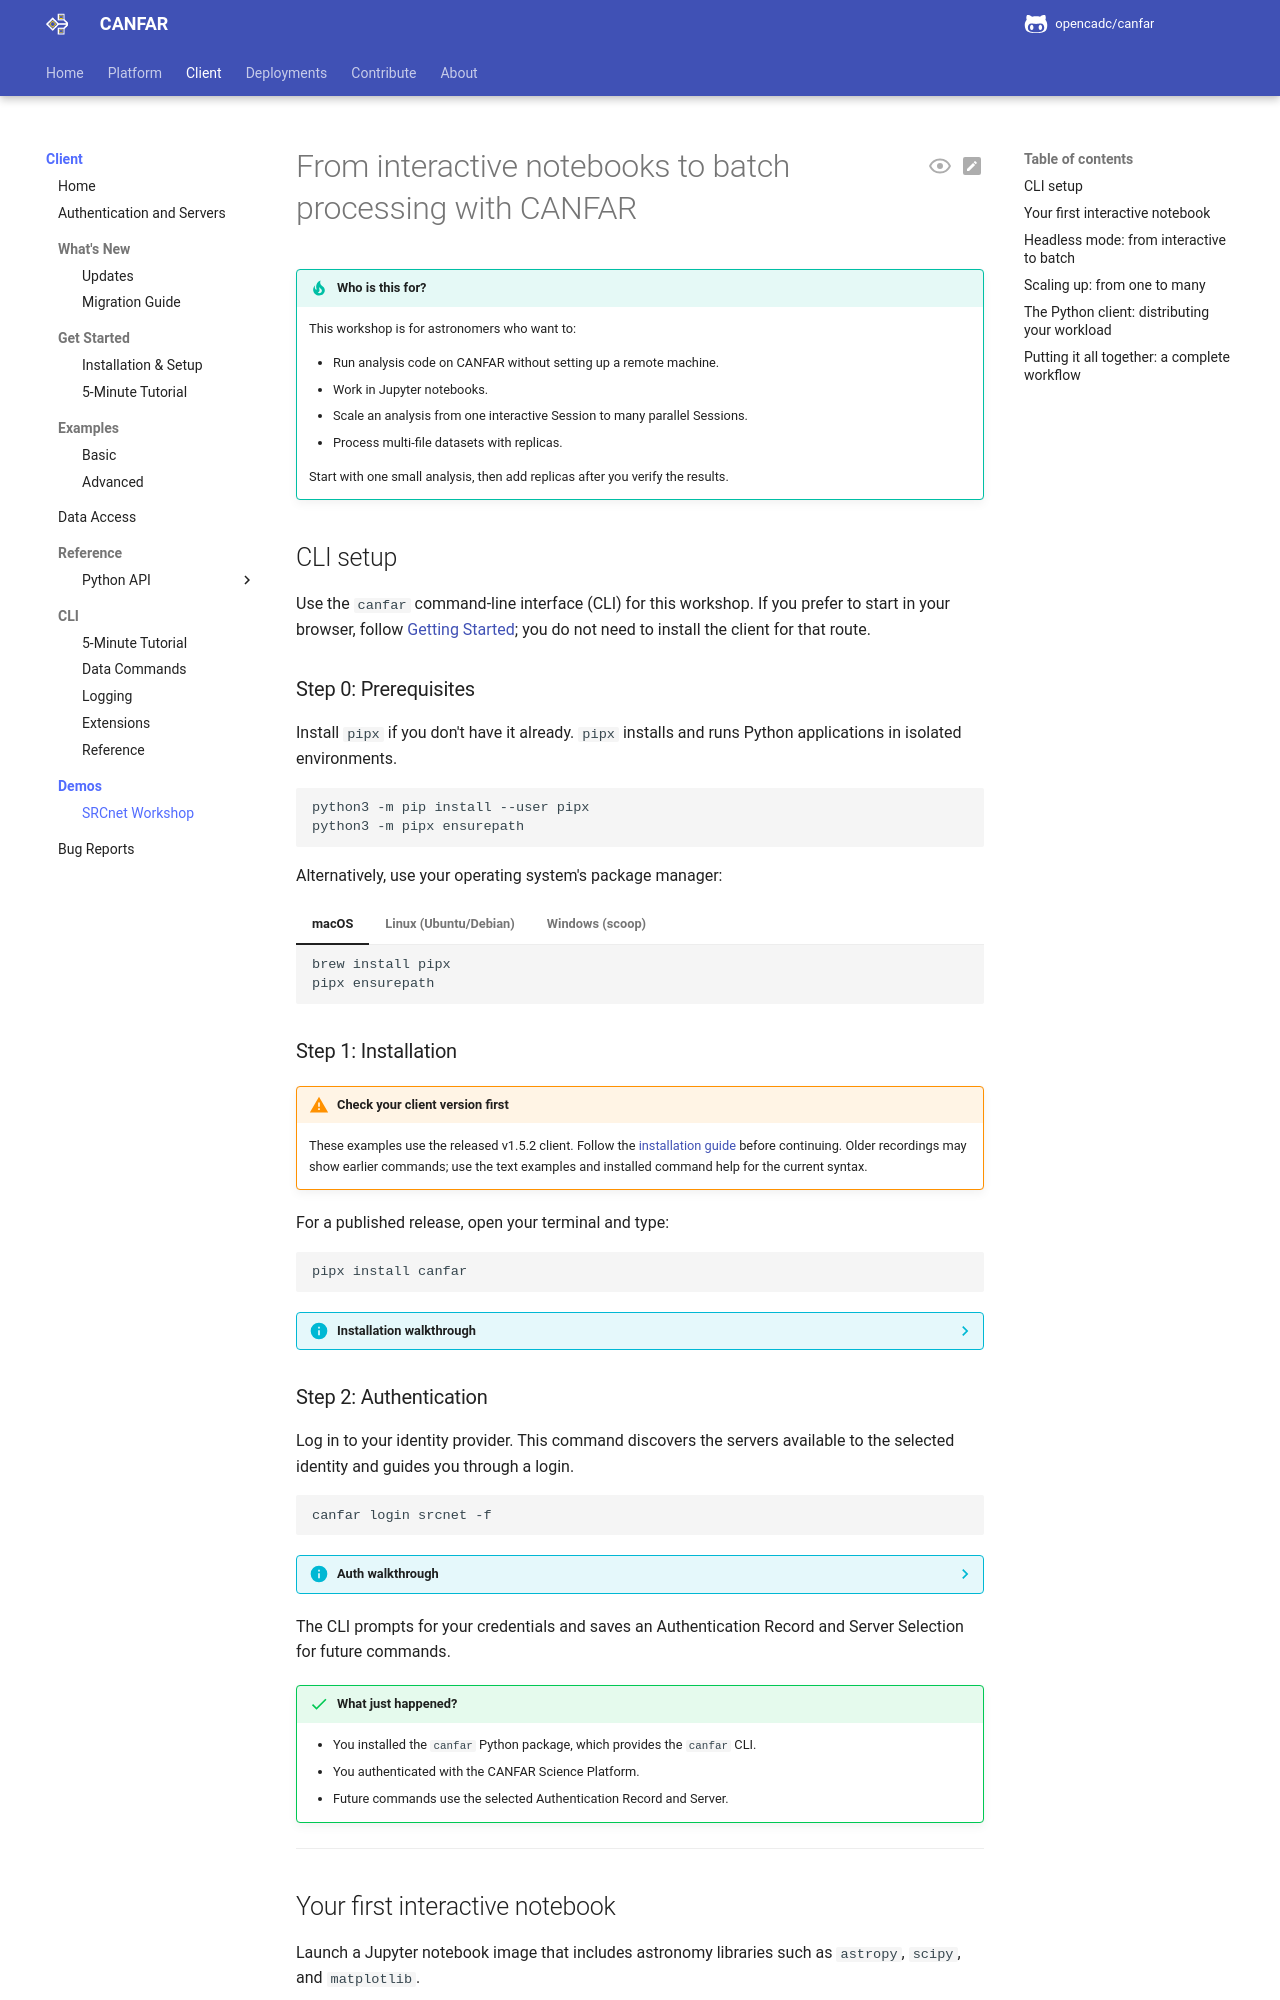

repository: opencadc/canfar · page: edge/demos/srcnet-workshop/index.html · generator: mkdocs

# From interactive notebooks to batch processing with CANFAR

!!! tip "Who is this for?"
    This workshop is for astronomers who want to:

    - Run analysis code on CANFAR without setting up a remote machine.
    - Work in Jupyter notebooks.
    - Scale an analysis from one interactive Session to many parallel Sessions.
    - Process multi-file datasets with replicas.

    Start with one small analysis, then add replicas after you verify the results.

## CLI setup

Use the `canfar` command-line interface (CLI) for this workshop. If you prefer
to start in your browser, follow [Getting Started](../platform/get-started.md);
you do not need to install the client for that route.

### Step 0: Prerequisites

Install `pipx` if you don't have it already. `pipx` installs and runs Python applications in isolated environments.

```bash
python3 -m pip install --user pipx
python3 -m pipx ensurepath
```

Alternatively, use your operating system's package manager:

=== "macOS"

    ```bash
    brew install pipx
    pipx ensurepath
    ```

=== "Linux (Ubuntu/Debian)"

    ```bash
    sudo apt update
    sudo apt install pipx
    pipx ensurepath
    ```

=== "Windows (scoop)"

    ```powershell
    scoop install pipx
    pipx ensurepath
    ```


### Step 1: Installation

!!! warning "Check your client version first"

    These examples use the released v1.5.2 client. Follow the
    [installation guide](../client/get-started.md#install) before continuing.
    Older recordings may show earlier commands; use the text examples and
    installed command help for the current syntax.

For a published release, open your terminal and type:

```bash
pipx install canfar
```

??? info "Installation walkthrough"
    <script src="https://asciinema.org/a/IVLebHvaeWcBrPqlBa3hD2swz.js" id="asciicast-IVLebHvaeWcBrPqlBa3hD2swz" async="true"></script> #pragma: allowlist secret

### Step 2: Authentication

Log in to your identity provider. This command discovers the servers available
to the selected identity and guides you through a login.

```bash
canfar login srcnet -f
```

??? info "Auth walkthrough"
    <script src="https://asciinema.org/a/a0bGaulLPlR2g3Go95I5BYKIz.js" id="asciicast-a0bGaulLPlR2g3Go95I5BYKIz" async="true"></script> #pragma: allowlist secret

The CLI prompts for your credentials and saves an Authentication Record and
Server Selection for future commands.

!!! success "What just happened?"

    - You installed the `canfar` Python package, which provides the `canfar` CLI.
    - You authenticated with the CANFAR Science Platform.
    - Future commands use the selected Authentication Record and Server.

---

## Your first interactive notebook

Launch a Jupyter notebook image that includes astronomy libraries such as `astropy`, `scipy`, and `matplotlib`.
